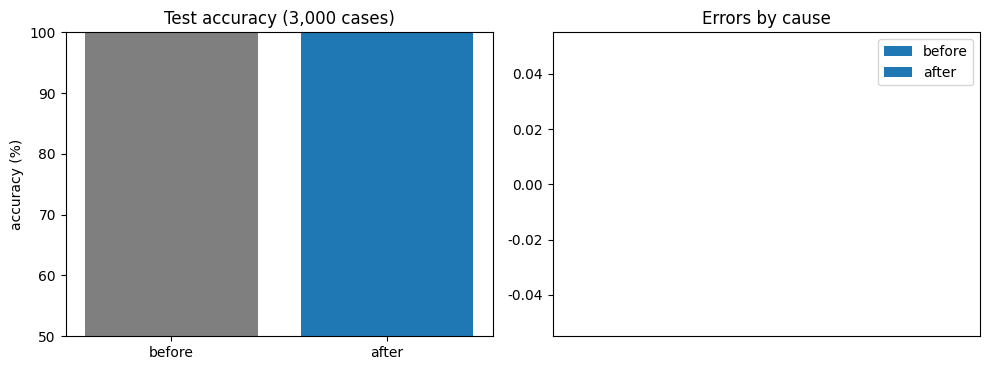

Write Python code to recreate this figure.
# ============================================================================
# [Google Colab 환경 설정] 필수 라이브러리 설치 및 임포트
# ============================================================================
!pip install -q numpy pandas matplotlib scipy scikit-learn

import os
import sys
import time
import math
import json
import re
import numpy as np
import pandas as pd
import matplotlib.pyplot as plt
import warnings
warnings.filterwarnings('ignore')

# 그래프 영문 폰트 기본 설정 (환경 독립성 보장)
plt.rcParams['font.sans-serif'] = 'DejaVu Sans'
plt.rcParams['axes.unicode_minus'] = False

print(f"실행 환경 준비 완료 (Python {sys.version.split()[0]})")


"""동기화 사후 검토(AAR) 사례 1,200건에서 판정 오류를 원인(중복 판정 방식·시계 어긋남·충돌 탐지 규칙·자동 병합 임계·재시도 횟수)별로 분류하고 규칙 파라미터를 재튜닝해, 별도 시험 3,000건의 종합 정확도 향상폭·AAR 사례 재발 오류·회귀 테스트 통과를 계산하고 튜닝 결과를 YAML 문자열로 출력한다."""
import numpy as np
import pandas as pd
import matplotlib.pyplot as plt

KINDS = ["dup_resend", "distinct_similar", "meta_conflict", "meta_causal", "qty_diff", "send_fail", "dup_reinput"]
PK = [.20, .12, .18, .15, .15, .15, .05]
CAUSE = {"dup_resend": "D2 재전송 중복 놓침", "distinct_similar": "D1 다른 거래를 중복으로 판정", "meta_conflict": "D4 동시 수정 놓침(조용한 덮어쓰기)", "meta_causal": "D3 후속 수정의 승자 오판·불필요 경보",
         "qty_diff": "D5 자동 병합 임계 부적절", "send_fail": "D6 재시도 부족 누락", "dup_reinput": "D2b 재입력(새 ID) 중복 놓침"}


def make_events(seed, n):
    """[교육용가상자료] 동기화 사례 생성. 단말 시계 오차(+-2시간), 버전 벡터 없는 구형 기록 8%, 통신불량 상황의 전송 실패를 포함한다."""
    rng = np.random.default_rng(seed); out = []
    for i in range(n):
        k = str(rng.choice(KINDS, p=PK)); o = rng.uniform(-2, 2, 2); ev = {"id": i, "kind": k, "vv": rng.random() > 0.08}
        if k == "dup_resend":
            ev.update(same_id=True, dt=0.0 if rng.random() < .5 else float(rng.uniform(0.5, 6)))
        elif k == "distinct_similar":
            ev.update(same_id=False, dt=float(rng.uniform(0, 0.5)))
        elif k == "dup_reinput":                                           # 오입력 정정 등으로 같은 내용을 새 ID로 다시 입력
            ev.update(same_id=False, dt=float(rng.uniform(0.1, 6)))
        elif k in ("meta_conflict", "meta_causal"):
            gap = float(rng.uniform(0.5, 60)) if k == "meta_conflict" else float(rng.uniform(0.01, 1.5))
            ev.update(ta=100 + o[0], tb=100 + gap + o[1])                  # 기록된 시각 = 실제 시각 + 단말 시계 오차
        elif k == "qty_diff":
            ev.update(d=float(rng.uniform(0.0, 0.8)))
        else:
            ev.update(p=0.5 if rng.random() < .6 else 0.8, u=rng.random(8))
        out.append(ev)
    return out


def decide(ev, P):
    # [TODO : 학생 실습 9] AAR 기반 동기화 누락 및 데이터 충돌 사례 분석 및 동기화 룰셋 재튜닝 관련 핵심 로직을 구현하세요.
    # 힌트: 상단 주석 및 데이터 스키마/지침을 참고하여 작성합니다.
    # <<< 여기에 코드를 작성하세요 >>>
    pass  # 작성 후 pass를 제거하세요.
def truth(ev):
    # [TODO : 학생 실습 9] AAR 기반 동기화 누락 및 데이터 충돌 사례 분석 및 동기화 룰셋 재튜닝 관련 핵심 로직을 구현하세요.
    # 힌트: 상단 주석 및 데이터 스키마/지침을 참고하여 작성합니다.
    # <<< 여기에 코드를 작성하세요 >>>
    pass  # 작성 후 pass를 제거하세요.
def evaluate(evs, P):
    ok = [decide(e, P) == truth(e) for e in evs]
    return np.mean(ok), pd.Series([CAUSE[e["kind"]] for e, o in zip(evs, ok) if not o]).value_counts(), ok


P0 = {"dup": "content", "win": 2.0, "conflict": "time", "tw": 4.0, "thr": 0.3, "retries": 2}           # 초기 운용 규칙(M3 단계 설정)
aar, test = make_events(31, 1200), make_events(77, 3000)
a0, causes, ok0 = evaluate(aar, P0)
print(f"[AAR 사례] {len(aar)}건, 현행 규칙 정확도 {a0:.1%}, 오류 {int(len(aar) * (1 - a0))}건")
print("[원인 분류] 원인 / 건수 / 비율")
for c, n in causes.items():
    print(f"  {c:28s} {n:4d}건 {n / (len(aar) * (1 - a0)):5.1%}")

# ---- 재튜닝: 사례 종류가 서로 다르므로 파라미터마다 AAR 사례에서 따로 탐색(재시도는 횟수당 지연 비용 0.2%p 가산) ----
def best(param, grid, kinds, cost=lambda v: 0.0):
    sub = [e for e in aar if e["kind"] in kinds]; sc = []
    for v in grid:
        P = {**P0, **(v if isinstance(v, dict) else {param: v})}; sc.append((np.mean([decide(e, P) == truth(e) for e in sub]) - cost(v), v))
    return max(sc, key=lambda x: x[0]), sc
(_, dup_best), _ = best("dup", [{"dup": "content", "win": w} for w in (0.0, 0.25, 0.5, 1, 2, 4)] + [{"dup": "id+content", "win": w} for w in (0.25, 0.5, 1, 2, 4)] + [{"dup": "id"}], ("dup_resend", "distinct_similar", "dup_reinput"))
(_, cf_best), _ = best("conflict", [{"conflict": "time", "tw": w} for w in (0.25, 0.5, 1, 2, 4)] + [{"conflict": "vv", "tw": w} for w in (0.5, 1, 2, 4, 8)], ("meta_conflict", "meta_causal"))
(_, thr_best), _ = best("thr", [0.1, 0.15, 0.2, 0.25, 0.3, 0.4, 0.5], ("qty_diff",))
(_, rt_best), _ = best("retries", [1, 2, 3, 4, 5, 6], ("send_fail",), cost=lambda v: 0.002 * v)
P1 = {**P0, **dup_best, **cf_best, "thr": thr_best, "retries": rt_best}

a_aar, rec, ok1 = evaluate(aar, P1)
a_old_t, c_old_t, _ = evaluate(test, P0)
a_new_t, c_new_t, _ = evaluate(test, P1)
rec_n = int(sum((not o0) and (not o1) for o0, o1 in zip(ok0, ok1)))
print(f"\n[재튜닝 결과] 중복 판정 {P0['dup']}(창 {P0['win']}h) -> {P1['dup']}{'' if P1['dup'] == 'id' else '(창 ' + str(P1['win']) + 'h)'}, 충돌 탐지 {P0['conflict']}(창 {P0['tw']}h) -> {P1['conflict']}(구형 기록은 시간창 {P1['tw']}h), 자동 병합 임계 {P0['thr']} -> {P1['thr']}, 재시도 {P0['retries']} -> {P1['retries']}회")
print(f"AAR 사례 재실행: 정확도 {a0:.1%} -> {a_aar:.1%}, 같은 사례에서 오류 재발 {rec_n}건 (목표 0건: {'달성' if rec_n == 0 else '미달'})")
print(f"별도 시험 3,000건: {a_old_t:.1%} -> {a_new_t:.1%} ({(a_new_t - a_old_t) * 100:+.1f}%p, 목표 +10%p 이상: {'달성' if a_new_t - a_old_t >= .10 else '미달'})")
print("시험 3,000건 남은 오류:", {c: int(n) for c, n in c_new_t.items()} or "없음")
tt = pd.DataFrame({"before": c_old_t, "after": c_new_t}).fillna(0).astype(int)

# ---- 회귀 테스트: 규칙 단위 시험 8개를 현행/재튜닝 규칙에 각각 실행 ----
T = [("같은 ID 재전송(시각 3h 차이)은 건너뜀", {"kind": "dup_resend", "same_id": True, "dt": 3.0, "vv": True}, "skip"), ("같은 ID 재전송(시각 동일)은 건너뜀", {"kind": "dup_resend", "same_id": True, "dt": 0.0, "vv": True}, "skip"),
     ("다른 ID의 같은 수량 거래는 반영", {"kind": "distinct_similar", "same_id": False, "dt": 0.2, "vv": True}, "apply"), ("버전 벡터 동시 수정은 군수관 검토", {"kind": "meta_conflict", "ta": 100, "tb": 130, "vv": True}, "hitl"),
     ("버전 벡터 선후 관계는 후속 값 채택(시계 역전)", {"kind": "meta_causal", "ta": 101.0, "tb": 100.5, "vv": True}, "pick_b"), ("차이 10%는 자동 병합", {"kind": "qty_diff", "d": 0.10, "vv": True}, "auto"),
     ("차이 30%는 군수관 검토", {"kind": "qty_diff", "d": 0.30, "vv": True}, "hitl"), ("통신불량 전송 3회 안에 성공", {"kind": "send_fail", "p": 0.5, "u": np.array([.9, .8, .1, 0, 0, 0, 0, 0]), "vv": True}, "applied")]
print("\n[회귀 테스트 8개] 현행 / 재튜닝")
p0 = [decide(e, P0) == t for _, e, t in T]; p1 = [decide(e, P1) == t for _, e, t in T]
for (nm, _, _), x, y in zip(T, p0, p1):
    print(f"  {nm:34s} {'통과' if x else '실패'} / {'통과' if y else '실패'}")
regress = sum(a and not b for a, b in zip(p0, p1))
print(f"통과 {sum(p0)}/8 -> {sum(p1)}/8, 기존 통과 항목이 깨진 회귀 {regress}건 ({'전체 통과' if all(p1) else '실패 있음'})")

# ---- 산출물: 튜닝 파라미터 YAML 문자열(configs/dat10_tuned_params.yaml 내용) ----
yml = "\n".join(["sync_rules:", f"  dedup_key: {P1['dup']}", f"  dedup_window_h: {P1['win'] if P1['dup'] != 'id' else 0}", f"  conflict_detect: {P1['conflict']}", f"  legacy_time_window_h: {P1['tw']}", f"  auto_merge_diff_max: {P1['thr']}", f"  send_retries: {P1['retries']}", "  hitl_required_when: [conflict, diff_ge_0.25]"])
print("\n[configs/dat10_tuned_params.yaml]"); print(yml)
print("[지속적 학습 연계] 이번 AAR 오류 유형을 사례 은행에 누적 -> 월 1회 새 사례로 파라미터 재탐색 -> 회귀 테스트 8개 통과 시에만 후보 반영 -> 군수관 승인 후 배포(자동 배포 금지)")
print("※ 사례는 가상 생성이며 시험 분포가 튜닝 분포와 같아 향상폭이 실제보다 낙관적이다. 규칙 변경은 군수관 승인과 회귀 테스트를 거친다.")

fig, ax = plt.subplots(1, 2, figsize=(10, 3.8))
ax[0].bar(["before", "after"], [a_old_t * 100, a_new_t * 100], color=["tab:gray", "tab:blue"]); ax[0].set_ylim(50, 100); ax[0].set_ylabel("accuracy (%)"); ax[0].set_title("Test accuracy (3,000 cases)")
x = np.arange(len(tt)); ax[1].bar(x - .2, tt["before"], .4, label="before", color="tab:gray"); ax[1].bar(x + .2, tt["after"], .4, label="after", color="tab:blue")
ax[1].set_xticks(x); ax[1].set_xticklabels([c.split()[0] for c in tt.index]); ax[1].set_title("Errors by cause"); ax[1].legend(); plt.tight_layout(); plt.show()
